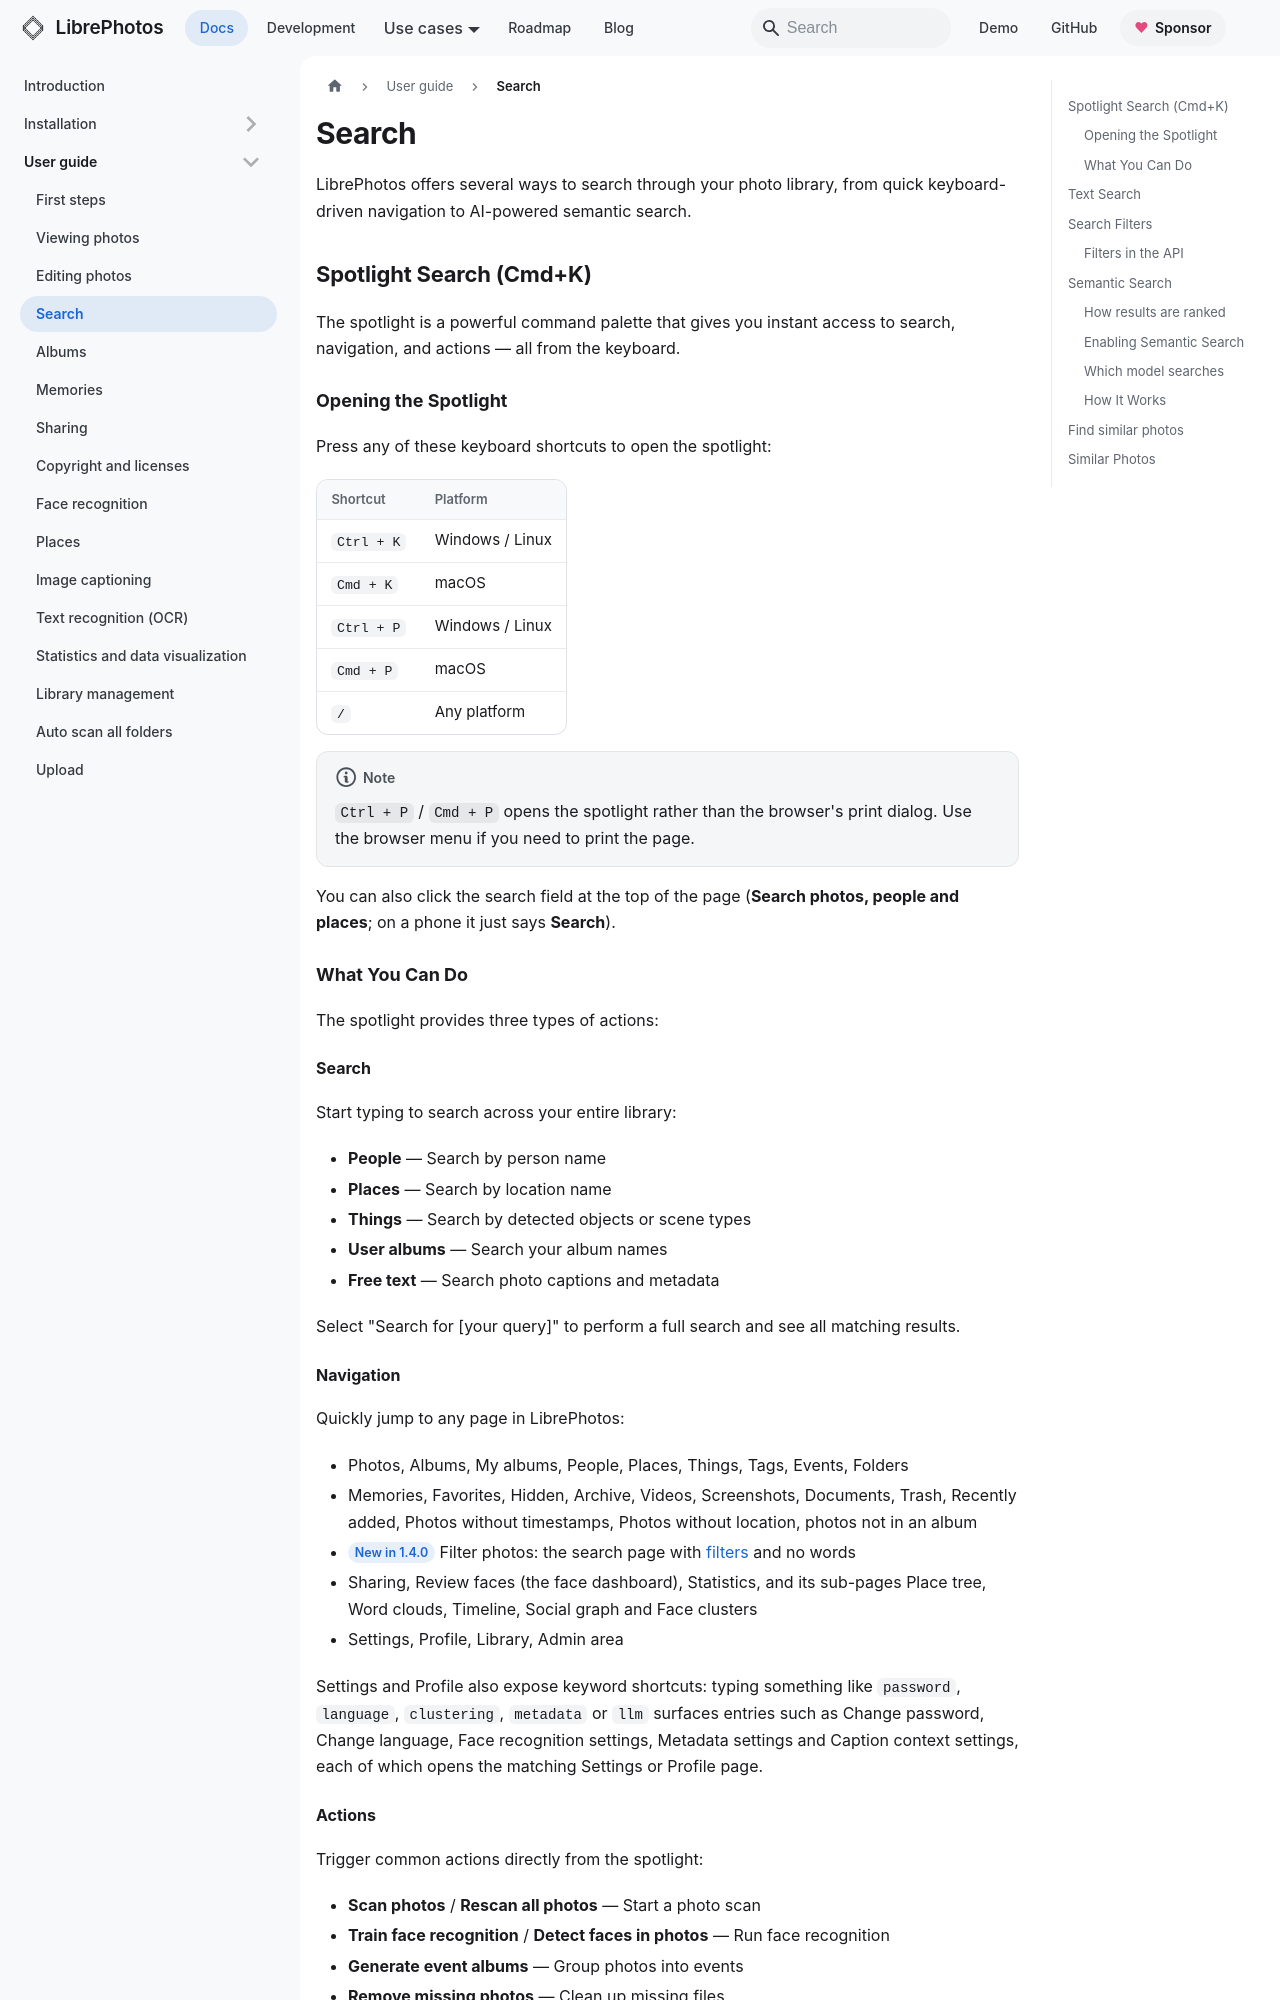

repository: LibrePhotos/librephotos · page: docs/user-guide/search/index.html · generator: docusaurus

---
title: "Search"
description: "Find your photos using spotlight search, semantic search, and text search"
sidebar_position: 3
---

LibrePhotos offers several ways to search through your photo library, from quick keyboard-driven navigation to AI-powered semantic search.

## Spotlight Search (Cmd+K)

The spotlight is a powerful command palette that gives you instant access to search, navigation, and actions — all from the keyboard.

### Opening the Spotlight

Press any of these keyboard shortcuts to open the spotlight:

| Shortcut | Platform |
|----------|----------|
| `Ctrl + K` | Windows / Linux |
| `Cmd + K` | macOS |
| `Ctrl + P` | Windows / Linux |
| `Cmd + P` | macOS |
| `/` | Any platform |

:::note
`Ctrl + P` / `Cmd + P` opens the spotlight rather than the browser's print dialog. Use the browser menu if you need to print the page.
:::

You can also click the search field at the top of the page (**Search photos, people and places**; on a phone it just says **Search**).

### What You Can Do

The spotlight provides three types of actions:

#### Search

Start typing to search across your entire library:

- **People** — Search by person name
- **Places** — Search by location name
- **Things** — Search by detected objects or scene types
- **User albums** — Search your album names
- **Free text** — Search photo captions and metadata

Select "Search for [your query]" to perform a full search and see all matching results.

#### Navigation

Quickly jump to any page in LibrePhotos:

- Photos, Albums, My albums, People, Places, Things, Tags, Events, Folders
- Memories, Favorites, Hidden, Archive, Videos, Screenshots, Documents, Trash, Recently added, Photos without timestamps, Photos without location, photos not in an album
- <Since version="1.4.0" /> Filter photos: the search page with [filters](#search-filters) and no words
- Sharing, Review faces (the face dashboard), Statistics, and its sub-pages Place tree, Word clouds, Timeline, Social graph and Face clusters
- Settings, Profile, Library, Admin area

Settings and Profile also expose keyword shortcuts: typing something like `password`, `language`, `clustering`, `metadata` or `llm` surfaces entries such as Change password, Change language, Face recognition settings, Metadata settings and Caption context settings, each of which opens the matching Settings or Profile page.

#### Actions

Trigger common actions directly from the spotlight:

- **Scan photos** / **Rescan all photos** — Start a photo scan
- **Train face recognition** / **Detect faces in photos** — Run face recognition
- **Generate event albums** — Group photos into events
- **Remove missing photos** — Clean up missing files
- **Toggle dark mode** — Switch between light and dark mode
